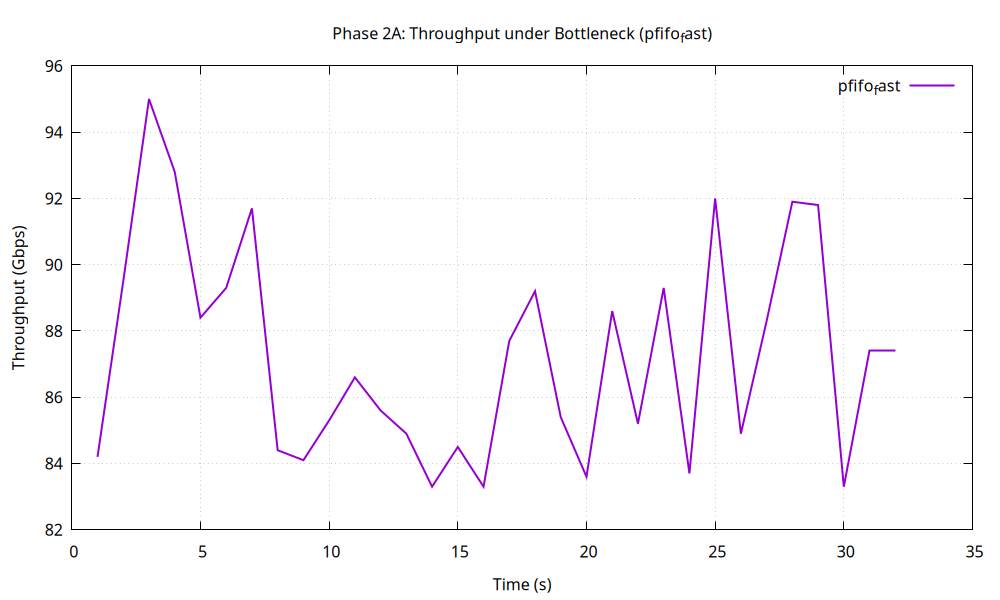

The file beside this chart, header and first rows:
1, 84.2
2, 89.5
3, 95.0
4, 92.8
5, 88.4
6, 89.3
7, 91.7
8, 84.4
9, 84.1
10, 85.3
11, 86.6
12, 85.6
13, 84.9
14, 83.3
15, 84.5
16, 83.3
17, 87.7
18, 89.2
19, 85.4
20, 83.6
21, 88.6
22, 85.2
23, 89.3
24, 83.7
25, 92.0
26, 84.9
27, 88.3
28, 91.9
29, 91.8
30, 83.3
31, 87.4
32, 87.4
